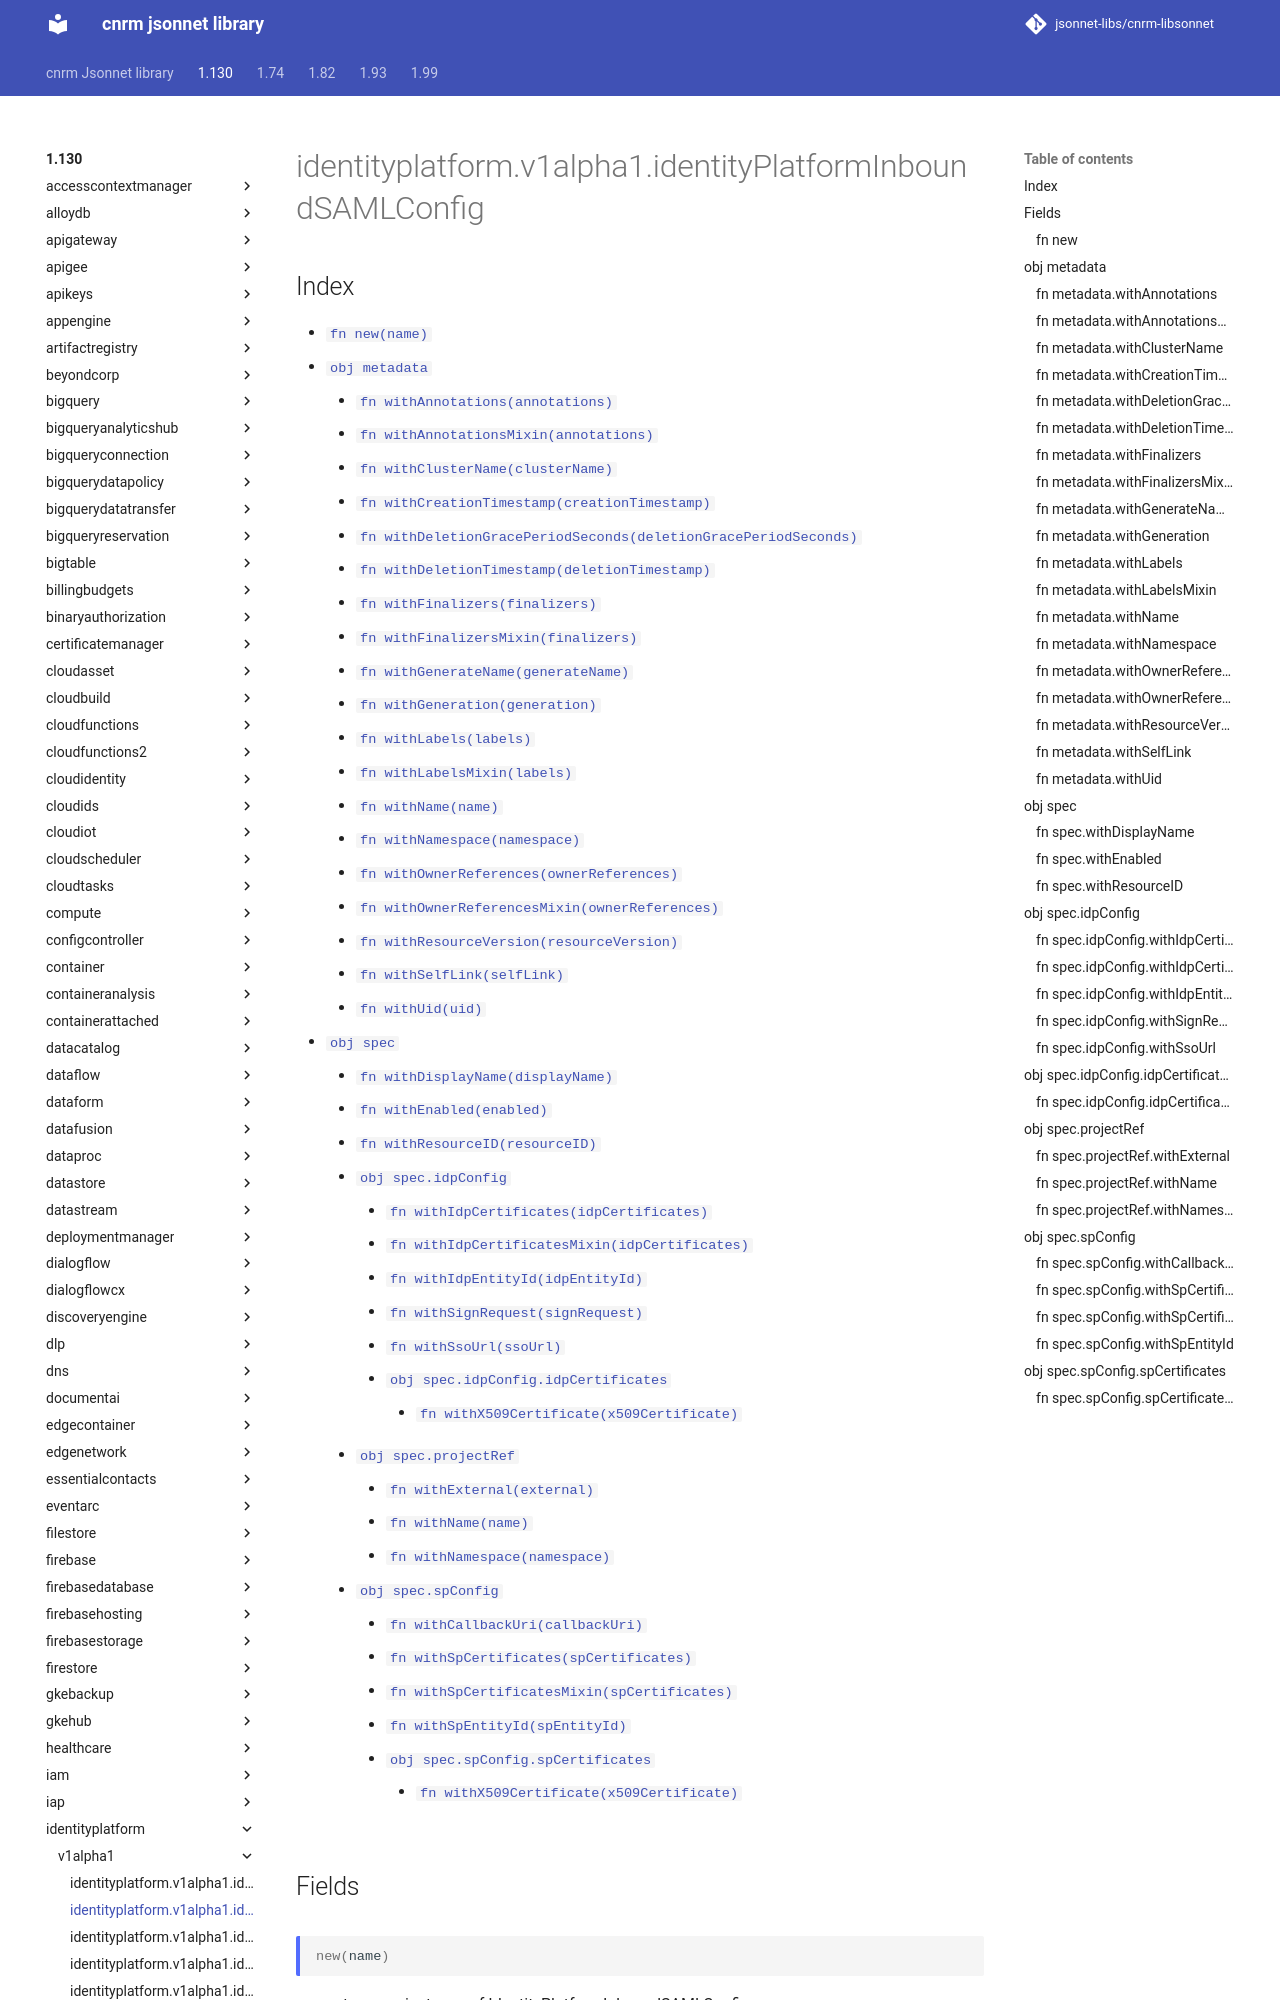

repository: jsonnet-libs/cnrm-libsonnet · page: 1.130/identityplatform/v1alpha1/identityPlatformInboundSAMLConfig/index.html · generator: mkdocs

---
permalink: /1.130/identityplatform/v1alpha1/identityPlatformInboundSAMLConfig/
---

# identityplatform.v1alpha1.identityPlatformInboundSAMLConfig



## Index

* [`fn new(name)`](#fn-new)
* [`obj metadata`](#obj-metadata)
  * [`fn withAnnotations(annotations)`](#fn-metadatawithannotations)
  * [`fn withAnnotationsMixin(annotations)`](#fn-metadatawithannotationsmixin)
  * [`fn withClusterName(clusterName)`](#fn-metadatawithclustername)
  * [`fn withCreationTimestamp(creationTimestamp)`](#fn-metadatawithcreationtimestamp)
  * [`fn withDeletionGracePeriodSeconds(deletionGracePeriodSeconds)`](#fn-metadatawithdeletiongraceperiodseconds)
  * [`fn withDeletionTimestamp(deletionTimestamp)`](#fn-metadatawithdeletiontimestamp)
  * [`fn withFinalizers(finalizers)`](#fn-metadatawithfinalizers)
  * [`fn withFinalizersMixin(finalizers)`](#fn-metadatawithfinalizersmixin)
  * [`fn withGenerateName(generateName)`](#fn-metadatawithgeneratename)
  * [`fn withGeneration(generation)`](#fn-metadatawithgeneration)
  * [`fn withLabels(labels)`](#fn-metadatawithlabels)
  * [`fn withLabelsMixin(labels)`](#fn-metadatawithlabelsmixin)
  * [`fn withName(name)`](#fn-metadatawithname)
  * [`fn withNamespace(namespace)`](#fn-metadatawithnamespace)
  * [`fn withOwnerReferences(ownerReferences)`](#fn-metadatawithownerreferences)
  * [`fn withOwnerReferencesMixin(ownerReferences)`](#fn-metadatawithownerreferencesmixin)
  * [`fn withResourceVersion(resourceVersion)`](#fn-metadatawithresourceversion)
  * [`fn withSelfLink(selfLink)`](#fn-metadatawithselflink)
  * [`fn withUid(uid)`](#fn-metadatawithuid)
* [`obj spec`](#obj-spec)
  * [`fn withDisplayName(displayName)`](#fn-specwithdisplayname)
  * [`fn withEnabled(enabled)`](#fn-specwithenabled)
  * [`fn withResourceID(resourceID)`](#fn-specwithresourceid)
  * [`obj spec.idpConfig`](#obj-specidpconfig)
    * [`fn withIdpCertificates(idpCertificates)`](#fn-specidpconfigwithidpcertificates)
    * [`fn withIdpCertificatesMixin(idpCertificates)`](#fn-specidpconfigwithidpcertificatesmixin)
    * [`fn withIdpEntityId(idpEntityId)`](#fn-specidpconfigwithidpentityid)
    * [`fn withSignRequest(signRequest)`](#fn-specidpconfigwithsignrequest)
    * [`fn withSsoUrl(ssoUrl)`](#fn-specidpconfigwithssourl)
    * [`obj spec.idpConfig.idpCertificates`](#obj-specidpconfigidpcertificates)
      * [`fn withX509Certificate(x509Certificate)`](#fn-specidpconfigidpcertificateswithx509certificate)
  * [`obj spec.projectRef`](#obj-specprojectref)
    * [`fn withExternal(external)`](#fn-specprojectrefwithexternal)
    * [`fn withName(name)`](#fn-specprojectrefwithname)
    * [`fn withNamespace(namespace)`](#fn-specprojectrefwithnamespace)
  * [`obj spec.spConfig`](#obj-specspconfig)
    * [`fn withCallbackUri(callbackUri)`](#fn-specspconfigwithcallbackuri)
    * [`fn withSpCertificates(spCertificates)`](#fn-specspconfigwithspcertificates)
    * [`fn withSpCertificatesMixin(spCertificates)`](#fn-specspconfigwithspcertificatesmixin)
    * [`fn withSpEntityId(spEntityId)`](#fn-specspconfigwi
